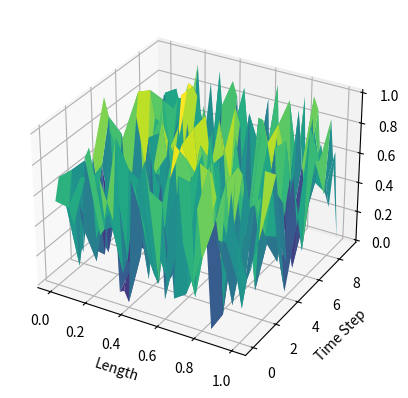

Reproduce this figure in Python.
import numpy as np
import matplotlib.pyplot as plt
from mpl_toolkits.mplot3d import Axes3D

# 模拟数据
np.random.seed(0)  # 为了重现性
data = np.random.rand(10, 41)  # 二维数组，代表l的值

# 创建x轴和y轴的数据
length = np.linspace(0, 1, 41)  # 假设长度是0到1之间，分为41份
time_steps = np.arange(10)  # 10个时间步骤

# 将x轴和y轴的数据转换为网格形式
X, Y = np.meshgrid(length, time_steps)

# 创建图形和轴
fig = plt.figure()
ax = fig.add_subplot(111, projection='3d')

# 绘制三维图形
surf = ax.plot_surface(X, Y, data, cmap='viridis')

# 添加标签
ax.set_xlabel('Length')
ax.set_ylabel('Time Step')
ax.set_zlabel('L')

# 显示图形
plt.show()
